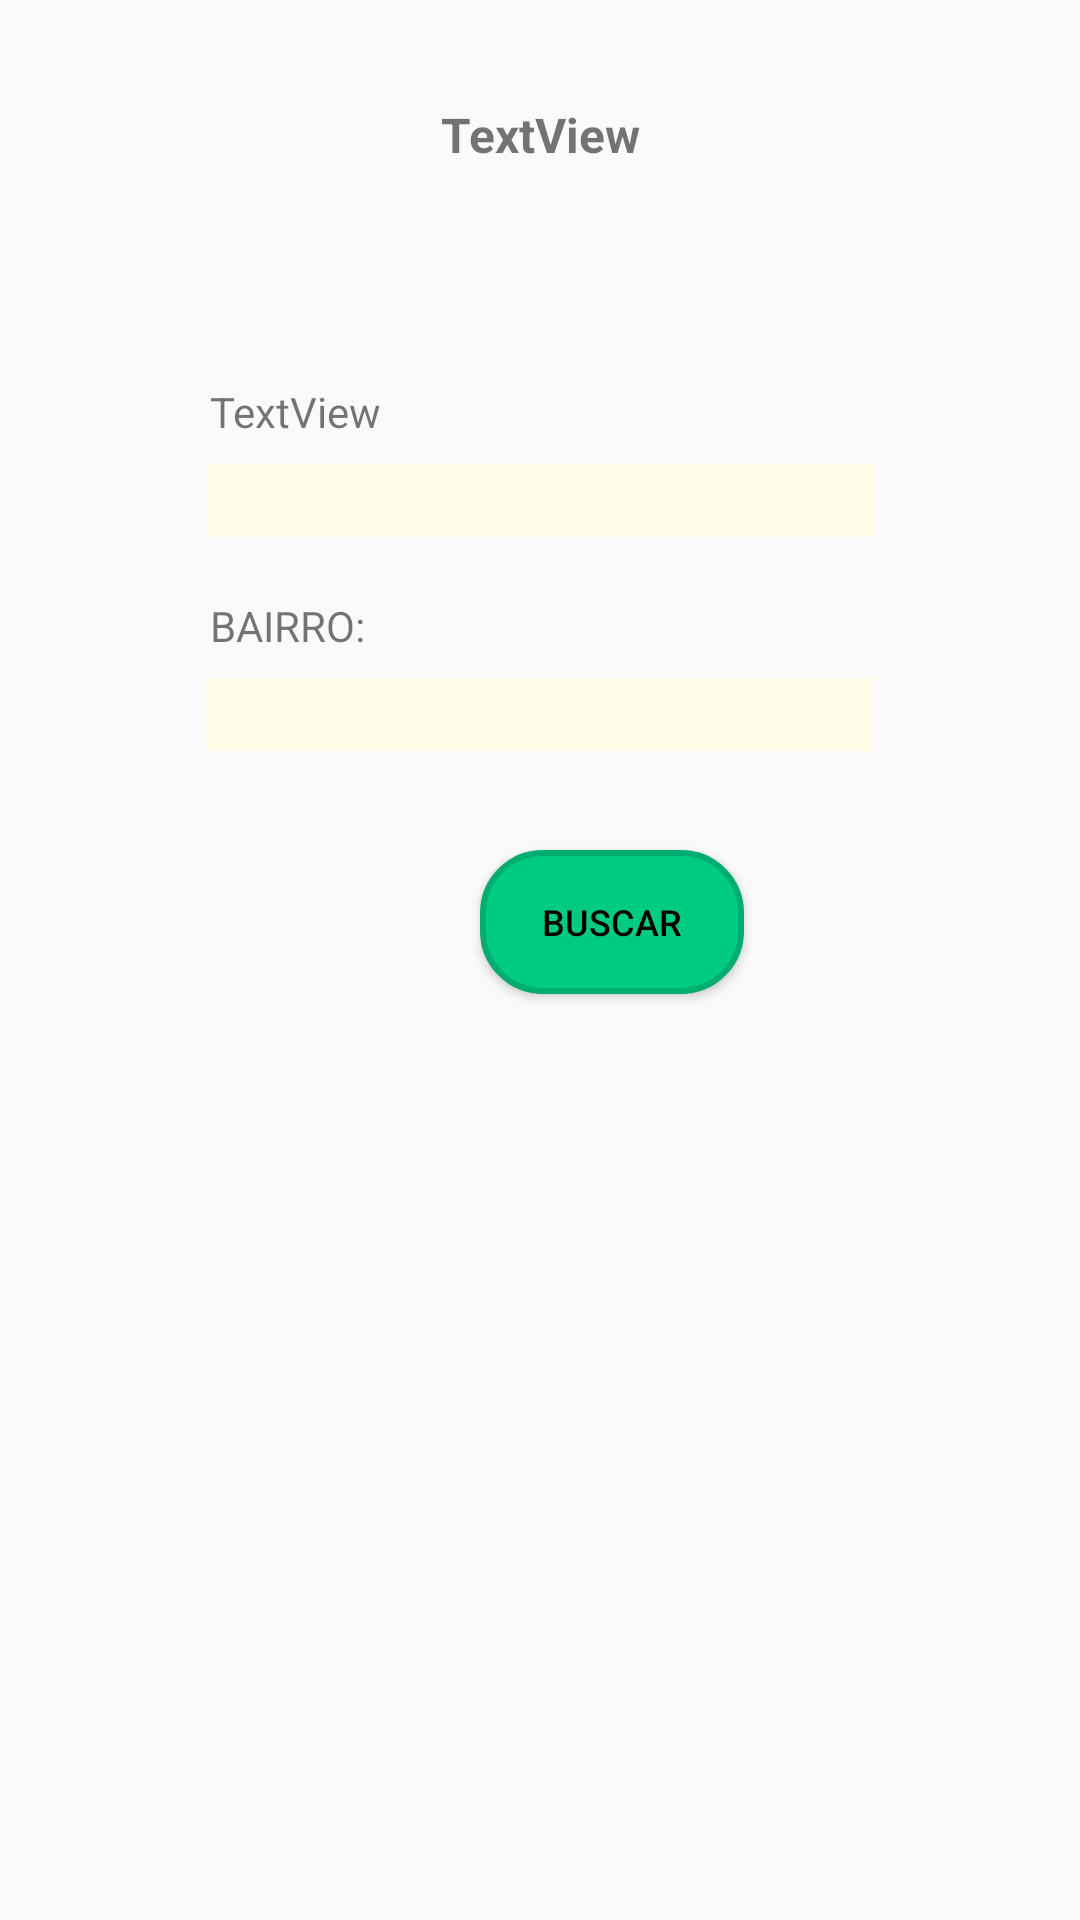

Produce the Android XML layout that renders to this screen, including the resource entries it uses.
<!-- AndroidManifest.xml: application theme AppTheme -->
<!-- res/layout/activity_filter_instituicao.xml -->
<?xml version="1.0" encoding="utf-8"?>
<android.support.constraint.ConstraintLayout xmlns:android="http://schemas.android.com/apk/res/android"
    xmlns:app="http://schemas.android.com/apk/res-auto"
    xmlns:tools="http://schemas.android.com/tools"
    android:id="@+id/linearLayout"
    android:layout_width="match_parent"
    android:layout_height="match_parent"
    tools:context=".FilterInstituicao">

    <TextView
        android:id="@+id/filtro_inst_header"
        android:layout_width="0dp"
        android:layout_height="wrap_content"
        android:layout_marginTop="34dp"
        android:text="TextView"
        android:textAlignment="center"
        android:textSize="16sp"
        android:textStyle="bold"
        app:layout_constraintEnd_toEndOf="parent"
        app:layout_constraintStart_toStartOf="parent"
        app:layout_constraintTop_toTopOf="parent"
        tools:text="BUSCA POR INSTITUIÇÕES" />

    <TextView
        android:id="@+id/helper_name_inst"
        android:layout_width="wrap_content"
        android:layout_height="wrap_content"
        android:layout_marginStart="70dp"
        android:layout_marginTop="72dp"
        android:text="TextView"
        app:layout_constraintStart_toStartOf="@+id/filtro_inst_header"
        app:layout_constraintTop_toBottomOf="@+id/filtro_inst_header"
        tools:text="NOME:" />

    <EditText
        android:id="@+id/bairro_inst_input"
        android:layout_width="222dp"
        android:layout_height="wrap_content"
        android:layout_marginTop="8dp"
        android:background="#FFFDE7"
        android:ems="10"
        android:inputType="textPersonName"
        android:selectAllOnFocus="true"
        android:singleLine="true"
        app:layout_constraintEnd_toEndOf="parent"
        app:layout_constraintHorizontal_bias="0.497"
        app:layout_constraintStart_toStartOf="parent"
        app:layout_constraintTop_toBottomOf="@+id/helper_bairro_inst" />

    <EditText
        android:id="@+id/nome_inst_input"
        android:layout_width="222dp"
        android:layout_height="wrap_content"
        android:layout_marginTop="8dp"
        android:background="#FFFDE7"
        android:ems="10"
        android:inputType="textPersonName"
        android:selectAllOnFocus="true"
        android:singleLine="true"
        app:layout_constraintEnd_toEndOf="parent"
        app:layout_constraintHorizontal_bias="0.502"
        app:layout_constraintStart_toStartOf="parent"
        app:layout_constraintTop_toBottomOf="@+id/helper_name_inst" />

    <Button
        android:id="@+id/buttonFilterInst"
        android:layout_width="0dp"
        android:layout_height="wrap_content"
        android:layout_alignParentTop="true"
        android:layout_centerHorizontal="true"
        android:layout_marginStart="160dp"
        android:layout_marginTop="33dp"
        android:background="@drawable/round_btn"
        android:text="Buscar"
        android:textAllCaps="true"
        android:textColor="#000000"
        android:textSize="12sp"
        app:layout_constraintStart_toStartOf="parent"
        app:layout_constraintTop_toBottomOf="@+id/bairro_inst_input" />

    <TextView
        android:id="@+id/helper_bairro_inst"
        android:layout_width="wrap_content"
        android:layout_height="wrap_content"
        android:layout_marginStart="70dp"
        android:layout_marginTop="20dp"
        android:text="BAIRRO:"
        app:layout_constraintStart_toStartOf="parent"
        app:layout_constraintTop_toBottomOf="@+id/nome_inst_input" />
</android.support.constraint.ConstraintLayout>
<!-- resources referenced by this layout -->
<resources>
  <!-- drawable round_btn (drawable-v24) -->
  <?xml version="1.0" encoding="utf-8"?>
  <shape xmlns:android="http://schemas.android.com/apk/res/android"
      android:padding="10dp"
      android:shape="rectangle">
      <solid android:color="@color/colorPrimary" />
      <stroke
          android:width="2dp"
          android:color="@color/colorPrimaryDark"
          />
      <corners android:radius="20dp" />
  
  </shape>
  <style name="AppTheme" parent="Theme.AppCompat.Light.DarkActionBar">
          
          <item name="colorPrimary">@color/colorPrimary</item>
          <item name="colorPrimaryDark">@color/colorPrimaryDark</item>
          <item name="colorAccent">@color/colorAccent</item>
      </style>
  <color name="colorPrimary">#00cb82</color>
  <color name="colorPrimaryDark">#00ad70</color>
  <color name="colorAccent">#b4b4b4</color>
</resources>
